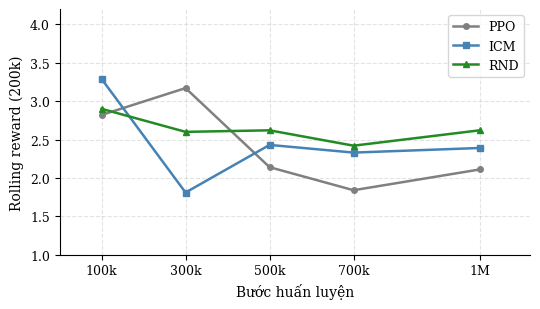
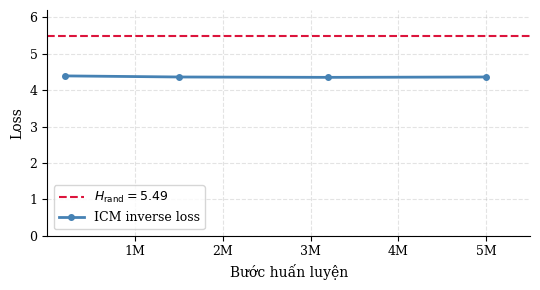
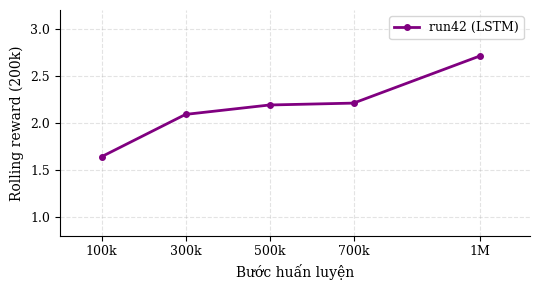
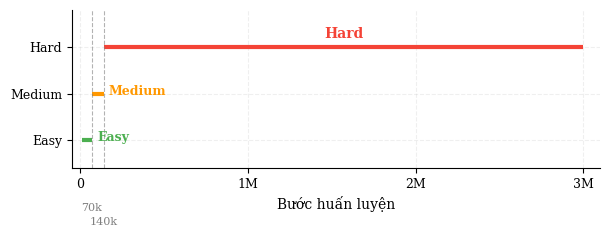
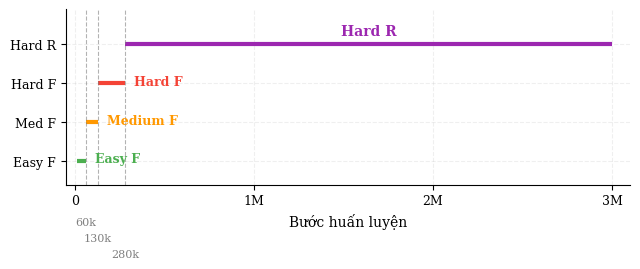
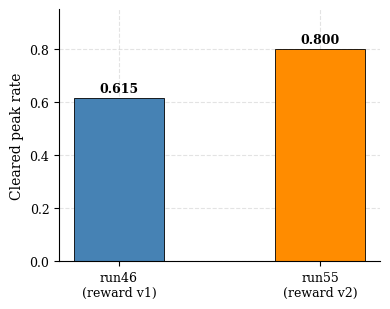
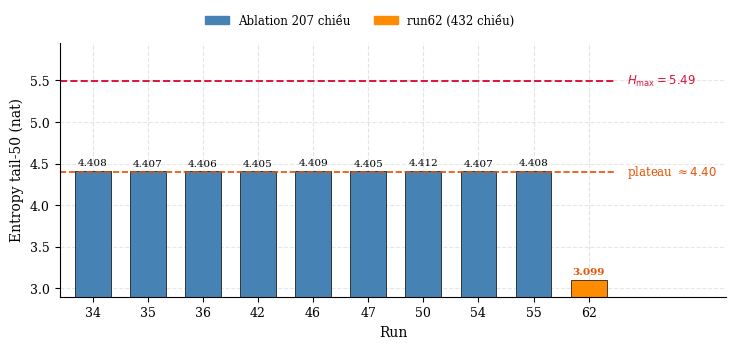
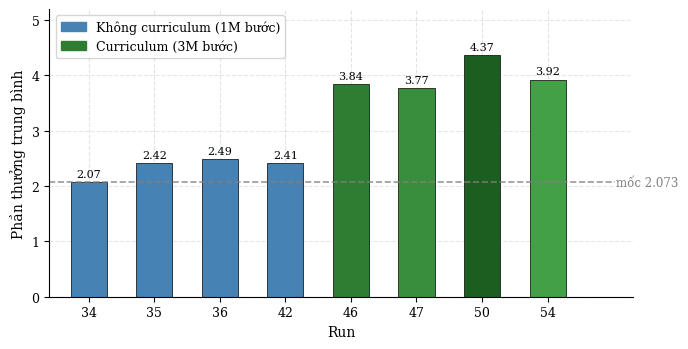

The script that saved these images, in order:
"""
Redraw all 8 inline TikZ charts from Chap4_Results.tex as clean matplotlib figures.
Output: figures/training/ as PNG (dpi=250) + PDF vector.
"""

import matplotlib
matplotlib.use("Agg")
import matplotlib.pyplot as plt
import matplotlib.patches as mpatches
import numpy as np
import os

OUT = r"d:\Project\The Knight\Dự_án_công_nghệ (5)\figures\training"
os.makedirs(OUT, exist_ok=True)

STYLE = {
    "font.family": "serif",
    "axes.spines.top": False,
    "axes.spines.right": False,
    "axes.grid": True,
    "grid.alpha": 0.35,
    "grid.linestyle": "--",
    "axes.labelsize": 10,
    "xtick.labelsize": 9,
    "ytick.labelsize": 9,
    "legend.fontsize": 9,
}
plt.rcParams.update(STYLE)

def save(fig, name):
    for ext in ("png", "pdf"):
        fig.savefig(os.path.join(OUT, f"{name}.{ext}"),
                    dpi=250, bbox_inches="tight")
    plt.close(fig)
    print(f"  saved {name}")


# ── Figure 4.2 : Rolling mean reward – PPO / ICM / RND ───────────────────────
steps = [100e3, 300e3, 500e3, 700e3, 1e6]
xlabels = ["100k", "300k", "500k", "700k", "1M"]

ppo_y = [2.82, 3.17, 2.14, 1.84, 2.11]
icm_y = [3.29, 1.81, 2.43, 2.33, 2.39]
rnd_y = [2.90, 2.60, 2.62, 2.42, 2.62]

fig, ax = plt.subplots(figsize=(5.5, 3.2))
ax.plot(steps, ppo_y, color="gray",          lw=1.8, marker="o", ms=4, label="PPO")
ax.plot(steps, icm_y, color="steelblue",     lw=1.8, marker="s", ms=4, label="ICM")
ax.plot(steps, rnd_y, color="forestgreen",   lw=1.8, marker="^", ms=4, label="RND")
ax.set_xticks(steps); ax.set_xticklabels(xlabels)
ax.set_xlim(0, 1.12e6)
ax.set_ylim(1.0, 4.2)
ax.set_xlabel("Bước huấn luyện")
ax.set_ylabel("Rolling reward (200k)")
ax.legend(loc="upper right")
fig.tight_layout()
save(fig, "fig42_reward_ppo_icm_rnd")


# ── Figure 4.3 : ICM inverse loss plateau ────────────────────────────────────
train_pts = [0.2e6, 1.5e6, 3.2e6, 5.0e6]
inv_loss  = [4.39,  4.36,  4.35,  4.36]

fig, ax = plt.subplots(figsize=(5.5, 3.0))
ax.axhline(5.49, color="crimson", lw=1.5, ls="--", label=r"$H_{\mathrm{rand}}=5.49$")
ax.plot(train_pts, inv_loss, color="steelblue", lw=2.0, marker="o", ms=4,
        label="ICM inverse loss")
ax.set_xlim(0, 5.5e6)
ax.set_ylim(0, 6.2)
ax.set_xlabel("Bước huấn luyện")
ax.set_ylabel("Loss")
ax.set_xticks([1e6, 2e6, 3e6, 4e6, 5e6])
ax.set_xticklabels(["1M", "2M", "3M", "4M", "5M"])
ax.legend()
fig.tight_layout()
save(fig, "fig43_icm_inverse_loss")


# ── Figure 4.4 : run42 LSTM reward trend ─────────────────────────────────────
lstm_y = [1.64, 2.09, 2.19, 2.21, 2.71]

fig, ax = plt.subplots(figsize=(5.5, 3.0))
ax.plot(steps, lstm_y, color="purple", lw=2.0, marker="o", ms=4, label="run42 (LSTM)")
ax.set_xticks(steps); ax.set_xticklabels(xlabels)
ax.set_xlim(0, 1.12e6)
ax.set_ylim(0.8, 3.2)
ax.set_xlabel("Bước huấn luyện")
ax.set_ylabel("Rolling reward (200k)")
ax.legend()
fig.tight_layout()
save(fig, "fig44_lstm_trend")


# ── Figure 4.5 : Lesson transition run46 (schematic step-function) ───────────
fig, ax = plt.subplots(figsize=(6.2, 2.6))

# step-function segments: (x_start, x_end, y_level, label)
segs46 = [
    (10e3,  70e3,  1, "Easy"),
    (70e3,  140e3, 2, "Medium"),
    (140e3, 3e6,   3, "Hard"),
]
colors46 = ["#4CAF50", "#FF9800", "#F44336"]
for (x0, x1, y, lbl), c in zip(segs46, colors46):
    ax.hlines(y, x0, x1, colors=c, lw=3)
    # Label centered above segment, but for short segments offset to the right
    if (x1 - x0) > 5e5:
        ax.text((x0 + x1) / 2, y + 0.13, lbl, ha="center", va="bottom",
                fontsize=10, color=c, fontweight="bold")
    else:
        ax.text(x1 + 3e4, y + 0.05, lbl, ha="left", va="center",
                fontsize=9, color=c, fontweight="bold")

# Transition markers + annotated tick values (staggered vertically to avoid overlap)
for x, label, y_off in [(70e3, "70k", -0.35), (140e3, "140k", -0.65)]:
    ax.axvline(x, color="gray", lw=0.8, ls="--", alpha=0.6)
    ax.annotate(label, xy=(x, 0), xytext=(x, y_off),
                ha="center", va="top", fontsize=8, color="gray",
                annotation_clip=False)

ax.set_xlim(-5e4, 3.1e6)
ax.set_ylim(0.4, 3.8)
ax.set_xlabel("Bước huấn luyện")
ax.set_yticks([1, 2, 3])
ax.set_yticklabels(["Easy", "Medium", "Hard"])
ax.set_xticks([0, 1e6, 2e6, 3e6])
ax.set_xticklabels(["0", "1M", "2M", "3M"])
ax.grid(axis="y", alpha=0.2)
ax.grid(axis="x", alpha=0.2)
fig.tight_layout()
save(fig, "fig45_run46_lesson_transition")


# ── Figure 4.10 : run54 4-tier curriculum schematic ──────────────────────────
fig, ax = plt.subplots(figsize=(6.5, 3.0))

segs54 = [
    (10e3,  60e3,  1, "Easy F"),
    (60e3,  130e3, 2, "Medium F"),
    (130e3, 280e3, 3, "Hard F"),
    (280e3, 3e6,   4, "Hard R"),
]
colors54 = ["#4CAF50", "#FF9800", "#F44336", "#9C27B0"]
for (x0, x1, y, lbl), c in zip(segs54, colors54):
    ax.hlines(y, x0, x1, colors=c, lw=3)
    # Long segments: label inline; short segments: label to the right
    if (x1 - x0) > 4e5:
        ax.text((x0 + x1) / 2, y + 0.16, lbl, ha="center", va="bottom",
                fontsize=10, color=c, fontweight="bold")
    else:
        ax.text(x1 + 5e4, y + 0.05, lbl, ha="left", va="center",
                fontsize=9, color=c, fontweight="bold")

# Transition markers + tick values staggered at three y-offsets below the axis
for x, label, y_off in [(60e3, "60k", -0.45),
                         (130e3, "130k", -0.85),
                         (280e3, "280k", -1.25)]:
    ax.axvline(x, color="gray", lw=0.8, ls="--", alpha=0.6)
    ax.annotate(label, xy=(x, 0), xytext=(x, y_off),
                ha="center", va="top", fontsize=8, color="gray",
                annotation_clip=False)

ax.set_xlim(-5e4, 3.1e6)
ax.set_ylim(0.4, 4.9)
ax.set_xlabel("Bước huấn luyện")
ax.set_yticks([1, 2, 3, 4])
ax.set_yticklabels(["Easy F", "Med F", "Hard F", "Hard R"])
ax.set_xticks([0, 1e6, 2e6, 3e6])
ax.set_xticklabels(["0", "1M", "2M", "3M"])
ax.grid(axis="y", alpha=0.2)
ax.grid(axis="x", alpha=0.2)
fig.tight_layout()
save(fig, "fig410_run54_four_tier")


# ── Figure 4.11 : run55 cleared peak bar chart ───────────────────────────────
fig, ax = plt.subplots(figsize=(4.0, 3.2))

runs  = ["run46\n(reward v1)", "run55\n(reward v2)"]
vals  = [0.615, 0.800]
cols  = ["steelblue", "darkorange"]
bars  = ax.bar(runs, vals, color=cols, width=0.45, edgecolor="black", linewidth=0.6)
for bar, v in zip(bars, vals):
    ax.text(bar.get_x() + bar.get_width()/2, v + 0.01, f"{v:.3f}",
            ha="center", va="bottom", fontsize=9, fontweight="bold")

ax.set_ylim(0, 0.95)
ax.set_ylabel("Cleared peak rate")
ax.yaxis.grid(True, alpha=0.35, ls="--")
ax.set_axisbelow(True)
fig.tight_layout()
save(fig, "fig411_reward_v2_clear_peak")


# ── Figure 4.12 : Entropy plateau bar chart ──────────────────────────────────
run_ids   = ["34","35","36","42","46","47","50","54","55","62"]
entropies = [4.408,4.407,4.406,4.405,4.409,4.405,4.412,4.407,4.408,3.099]
colors12  = ["steelblue"]*9 + ["darkorange"]

fig, ax = plt.subplots(figsize=(7.5, 3.6))
bars = ax.bar(run_ids, entropies, color=colors12, edgecolor="black",
              linewidth=0.5, width=0.65)

# Pad x-axis on the right so reference-line labels sit outside the bars
ax.set_xlim(-0.6, 11.5)

# Reference lines stop before label text (use hlines, not axhline)
ax.hlines(5.49, xmin=-0.6, xmax=9.5, color="crimson", lw=1.4, ls="--", zorder=1)
ax.hlines(4.40, xmin=-0.6, xmax=9.5, color="#E65100", lw=1.2, ls="--", zorder=1)

# Value label above each bar (so reader sees tiny diffs)
for bar, v in zip(bars, entropies):
    color = "#E65100" if v < 4.0 else "black"
    weight = "bold" if v < 4.0 else "normal"
    ax.text(bar.get_x() + bar.get_width() / 2, v + 0.04, f"{v:.3f}",
            ha="center", va="bottom", fontsize=7.5,
            color=color, fontweight=weight)

ax.set_ylim(2.9, 5.95)
ax.set_xlabel("Run")
ax.set_ylabel("Entropy tail-50 (nat)")
ax.yaxis.grid(True, alpha=0.3, ls="--")
ax.set_axisbelow(True)

# Reference-line labels placed in the gap to the right (line already stopped)
ax.text(9.7, 5.49, r"$H_{\max}=5.49$", va="center", ha="left",
        fontsize=8.5, color="crimson")
ax.text(9.7, 4.40, r"plateau $\approx 4.40$", va="center", ha="left",
        fontsize=8.5, color="#E65100")

# Legend placed outside the axes (above) so it does not overlap bars or value labels
blue_patch   = mpatches.Patch(color="steelblue",  label="Ablation 207 chiều")
orange_patch = mpatches.Patch(color="darkorange", label="run62 (432 chiều)")
ax.legend(handles=[blue_patch, orange_patch],
          loc="lower center", bbox_to_anchor=(0.45, 1.02),
          ncol=2, fontsize=8.5, framealpha=0.95, frameon=False)

fig.tight_layout()
save(fig, "fig412_entropy_plateau")


# ── Figure 4.13 : Reward mean comparison bar chart ───────────────────────────
run_ids13  = ["34","35","36","42","46","47","50","54"]
rewards13  = [2.073,2.416,2.487,2.411,3.843,3.765,4.369,3.925]
# no-curriculum: blue; curriculum: green
colors13 = ["steelblue"]*4 + ["#2e7d32","#388e3c","#1b5e20","#43a047"]

fig, ax = plt.subplots(figsize=(7.0, 3.6))
bars13 = ax.bar(run_ids13, rewards13, color=colors13,
                edgecolor="black", linewidth=0.5, width=0.55)

# Baseline reference line + label outside bars on the right
ax.axhline(2.073, color="gray", lw=1.2, ls="--", alpha=0.8, zorder=1)
# Pad x-axis so label fits to the right without overlapping bars
ax.set_xlim(-0.6, 8.3)
ax.text(8.05, 2.073, "mốc 2.073", ha="left", va="center",
        fontsize=8.5, color="gray",
        bbox=dict(facecolor="white", edgecolor="none", pad=1.2))

for bar, v in zip(bars13, rewards13):
    ax.text(bar.get_x()+bar.get_width()/2, v+0.06, f"{v:.2f}",
            ha="center", va="bottom", fontsize=8)

ax.set_ylim(0, 5.2)
ax.set_xlabel("Run")
ax.set_ylabel("Phần thưởng trung bình")
ax.yaxis.grid(True, alpha=0.3, ls="--")
ax.set_axisbelow(True)

blue_p  = mpatches.Patch(color="steelblue", label="Không curriculum (1M bước)")
green_p = mpatches.Patch(color="#2e7d32",   label="Curriculum (3M bước)")
ax.legend(handles=[blue_p, green_p], fontsize=9, loc="upper left")
fig.tight_layout()
save(fig, "fig413_reward_comparison")


print("\nAll 8 figures generated successfully.")
